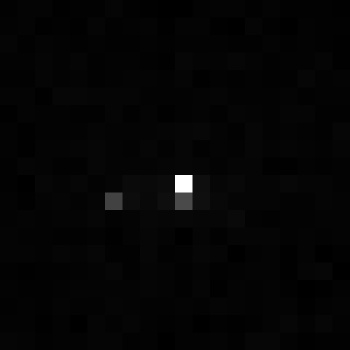

The table this chart was drawn from, first rows:
, xmin, ymin, lat, lon, area, perimeter, max_nanowatts, min_nanowatts, moonlight_illumination, clear_sky_confidence, mean_nanowatts
0, 922, 3613, -5.74, -5.74, 1.0, 0.0, 28.01, 0.0, 11.85, 0.0, 0.4948
